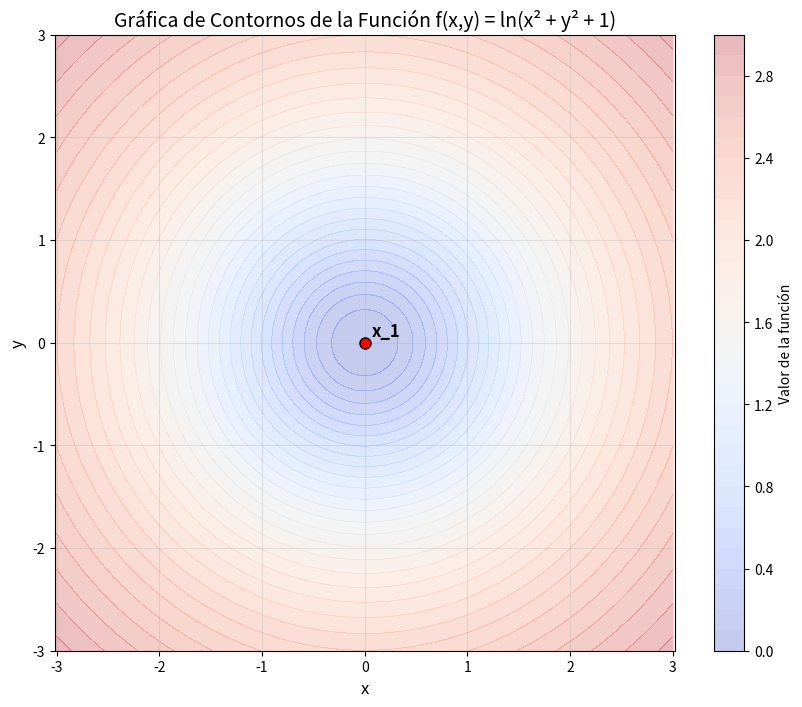
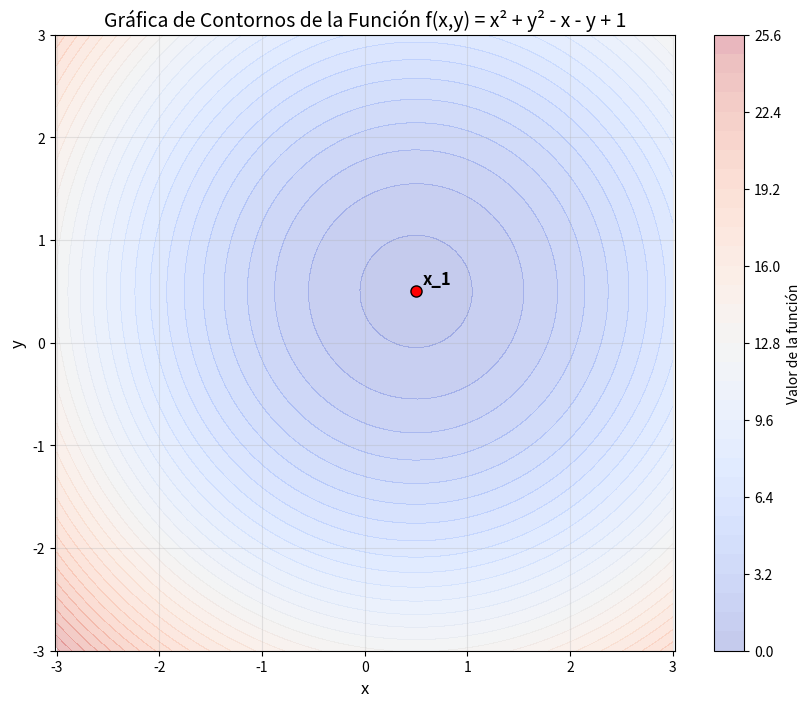
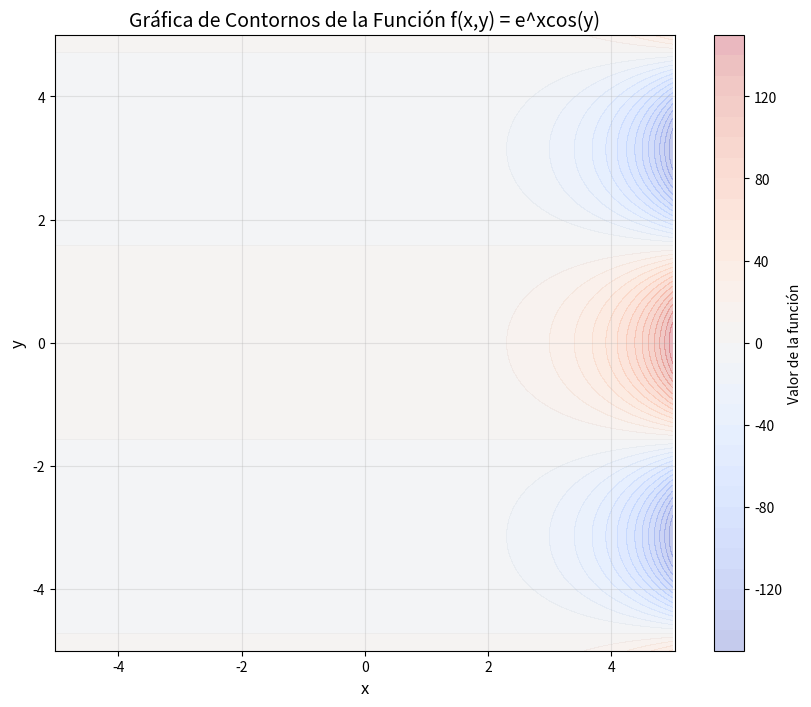
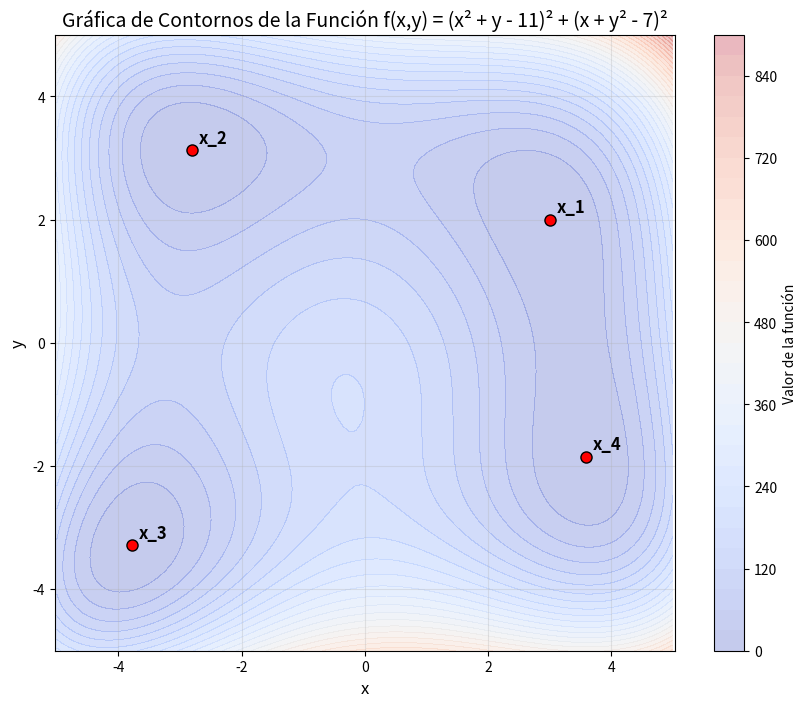
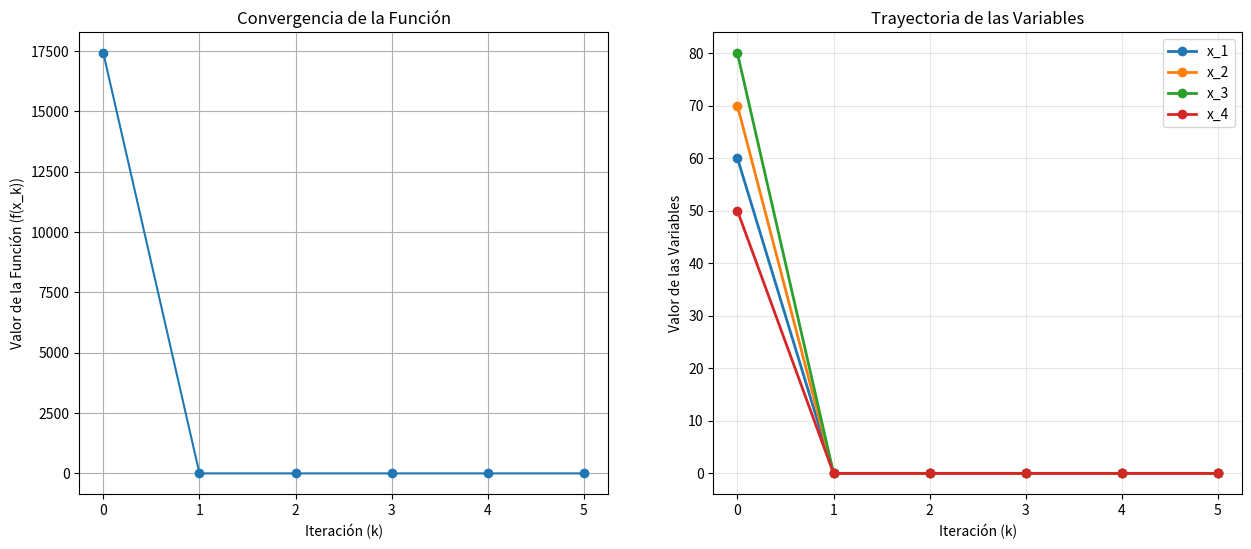
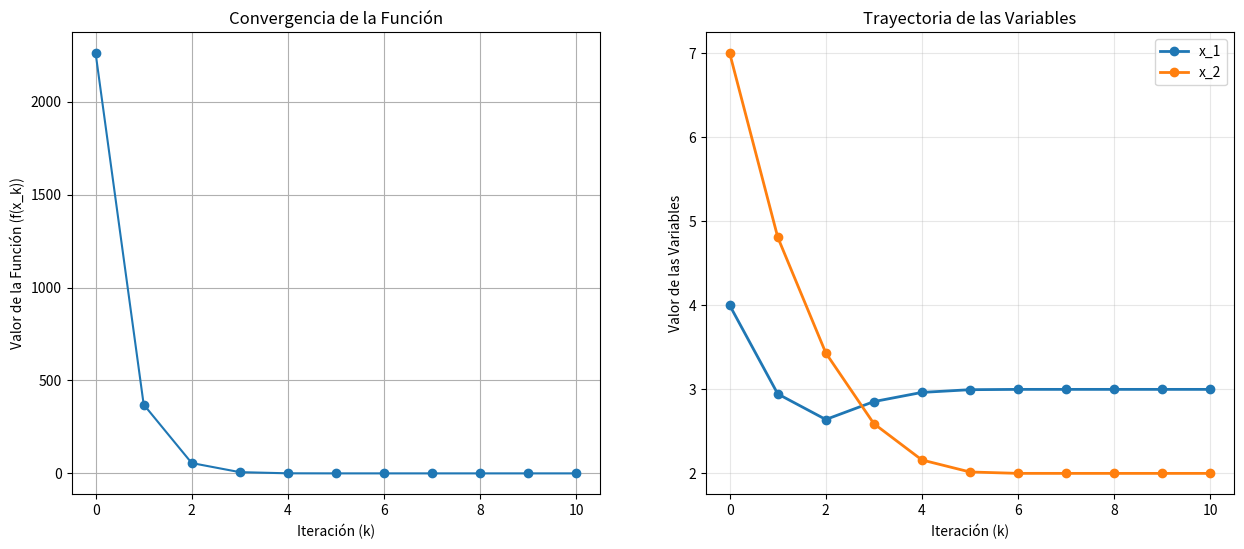
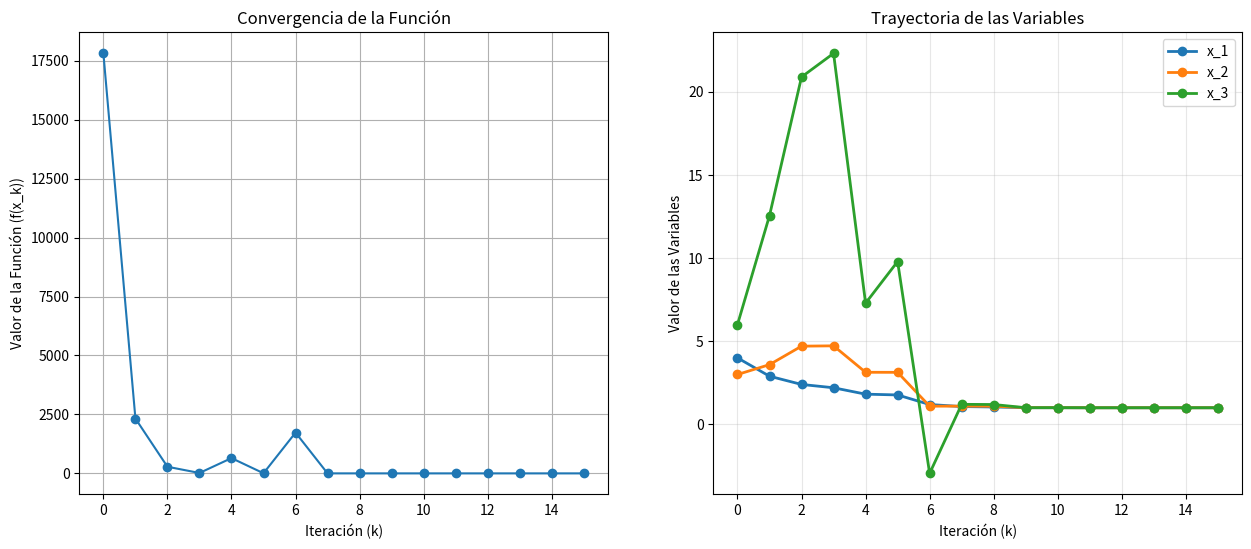

Python code for these plots, in order:
import numpy as np                   # Manejo de vectores y matrices
import matplotlib.pyplot as plt      # Visualización de datos
from typing import Callable          # Tipado de tipo funcion

def graficar_contorno(funcion: Callable, 
                      puntos_xy: list = [], 
                      xlim=(-5, 5), 
                      ylim=(-5, 5), 
                      resolucion: int = 100, 
                      niveles: int = 30,
                      titulo: str = "") -> None:
    """
    Grafica el contorno de una función de dos variables en el plano XY.

    Args:
        funcion (Callable): Función f(x, y) que se desea graficar.
        puntos_xy (list): Lista de puntos (x, y) a resaltar en la gráfica.
        xlim (tuple): Límite inferior y superior para el eje x. Por defecto (-5, 5).
        ylim (tuple): Límite inferior y superior para el eje y. Por defecto (-5, 5).
        resolucion (int): Número de puntos en cada eje para la malla. Por defecto 100.
        niveles (int): Número de niveles de contorno. Por defecto 30.
        titulo (str): Título de la gráfica. Por defecto "".

    Retorna:
        None. Muestra la gráfica de contornos en pantalla.
    """

    x = np.linspace(xlim[0], xlim[1], resolucion)
    y = np.linspace(ylim[0], ylim[1], resolucion)
    X, Y = np.meshgrid(x, y)
    
    Z = funcion(X, Y)
    
    plt.figure(figsize=(10, 8))
    
    plt.contourf(X, Y, Z, levels=niveles, alpha=0.3, cmap='coolwarm')
    
    for i, (px, py) in enumerate(puntos_xy):
        plt.plot(px, py, 'ro', markersize=8, markeredgecolor='black', markeredgewidth=1)
        plt.annotate(f'x_{i+1}', (px, py), xytext=(5, 5), 
                    textcoords='offset points', fontsize=12, fontweight='bold')

    plt.xlabel('x', fontsize=12)
    plt.ylabel('y', fontsize=12)
    plt.title(f'Gráfica de Contornos de la Función {titulo}', fontsize=14)
    plt.grid(True, alpha=0.3)
    plt.colorbar(label='Valor de la función')
    plt.axis('equal')

    plt.show()

def funcion_a(x: float, y: float) -> float:
    # f(x,y) = ln(x² + y² + 1)
    return np.log(x**2 + y**2 + 1)

def funcion_b(x: float, y: float) -> float:
    # f(x,y) = x² + y² - x - y + 1
    return x**2 + y**2 - x - y + 1

def funcion_c(x: float, y: float) -> float:
    # f(x,y) = e^xcos(y)
    return np.exp(x) * np.cos(y)

def funcion_d(x: float, y: float) -> float:
    # f(x,y) = (x² + y - 11)² + (x + y² - 7)²
    return (x**2 + y - 11)**2 + (x + y**2 - 7)**2

# Definición de los puntos criticos encontrados en la parte teorica para su correspondiente prueba
puntos_a = [(0, 0)]
puntos_b = [(1/2, 1/2)]
puntos_c = []
puntos_d = [(3, 2), 
            (-2.805118, 3.131312),
            (-3.779310, -3.283186),
            (3.584428, -1.848126)]

# Graficar la funcion (a) f(x,y) = ln(x² + y² + 1)
graficar_contorno(funcion_a, puntos_a, xlim=(-3, 3), ylim=(-3, 3), resolucion=100, niveles=30, titulo="f(x,y) = ln(x² + y² + 1)")

# Graficar la funcion (b) f(x,y) = x² + y² - x - y + 1
graficar_contorno(funcion_b, puntos_b, xlim=(-3, 3), ylim=(-3, 3), resolucion=100, niveles=30, titulo="f(x,y) = x² + y² - x - y + 1")

# Graficar la funcion (c) f(x,y) = e^xcos(y)
graficar_contorno(funcion_c, puntos_c, xlim=(-5, 5), ylim=(-5, 5), resolucion=100, niveles=30, titulo="f(x,y) = e^xcos(y)")

# Graficar la funcion (d) f(x,y) = (x² + y - 11)² + (x + y² - 7)²
graficar_contorno(funcion_d, puntos_d, xlim=(-5, 5), ylim=(-5, 5), resolucion=100, niveles=30, titulo="f(x,y) = (x² + y - 11)² + (x + y² - 7)²")

import numpy as np                   # Manejo de vectores y matrices
from typing import Callable          # Tipado de tipo funcion

class DiferenciasFinitas:
    def __init__(self, h_grad: float = 1e-5, h_hess: float = 1e-4):
        self.h_grad = h_grad
        self.h_hess = h_hess
    
    def gradiente(self, f: Callable, x: np.ndarray) -> np.ndarray:
        '''
        Calcula el gradiente de la función f en el punto x utilizando diferencias finitas.

        Args:
            f (Callable): La función objetivo.
            x (np.ndarray): El punto en el que se evalúa el gradiente.

        Returns:
            np.ndarray: El gradiente de la función en el punto x.
        '''
        h = self.h_grad
        n = len(x)
        grad = np.zeros(n)
        
        for i in range(n):
            x_plus = x.copy()
            x_minus = x.copy()
            
            x_plus[i] += h
            x_minus[i] -= h

            # Diferencia finita central: (f(x+h) - f(x-h)) / (2h)
            grad[i] = (f(x_plus) - f(x_minus)) / (2 * h)

        return grad
    
    def hessiano(self, f: Callable, x: np.ndarray) -> np.ndarray:
        '''
        Calcula el hessiano de la función f en el punto x utilizando diferencias finitas.

        Args:
            f (Callable): La función objetivo.
            x (np.ndarray): El punto en el que se evalúa el hessiano.

        Returns:
            np.ndarray: El hessiano de la función en el punto x.
        '''
        h = self.h_hess
        x = np.asarray(x, dtype=float)
        n = len(x)
        H = np.zeros((n, n))
        
        # Elementos diagonales del hessiano usando diferencias finitas centrales
        for i in range(n):
            x_plus = x.copy()
            x_minus = x.copy()
            x_plus[i] += h
            x_minus[i] -= h
            
            # Segunda derivada central: (f(x+h) - 2f(x) + f(x-h)) / h²
            H[i, i] = (f(x_plus) - 2*f(x) + f(x_minus)) / (h**2)
        
        # Elementos fuera de la diagonal (derivadas cruzadas) usando diferencias centrales
        for i in range(n):
            for j in range(i+1, n):
                x_pp = x.copy()  # x + h_i + h_j
                x_pm = x.copy()  # x + h_i - h_j
                x_mp = x.copy()  # x - h_i + h_j
                x_mm = x.copy()  # x - h_i - h_j
                
                x_pp[i] += h
                x_pp[j] += h
                
                x_pm[i] += h
                x_pm[j] -= h
                
                x_mp[i] -= h
                x_mp[j] += h
                
                x_mm[i] -= h
                x_mm[j] -= h
                
                # Derivada cruzada central: (f(x+hi+hj) - f(x+hi-hj) - f(x-hi+hj) + f(x-hi-hj)) / (4h²)
                H[i, j] = (f(x_pp) - f(x_pm) - f(x_mp) + f(x_mm)) / (4 * h**2)
                H[j, i] = H[i, j]  # Simetria
        
        return H

def funcion_1(x: np.ndarray) -> float:
    # f(x) = Σ(x_i²) para i=1 hasta n
    return np.sum(x**2)

def funcion_2(x: np.ndarray) -> float:
    # f(x,y) = (x² + y - 11)² + (x + y² - 7)²
    return (x[0]**2 + x[1] - 11)**2 + (x[0] + x[1]**2 - 7)**2

def funcion_3(x: np.ndarray) -> float:
    # f(x) = Σ[100(x_(i+1) - x_i²)² + (x_i - 1)²] para i=1 hasta n-1
    n = len(x)
    resultado = 0
    for i in range(n-1):
        resultado += 100 * (x[i+1] - x[i]**2)**2 + (x[i] - 1)**2
    return resultado

# Creamos el objeto de la clase DiferenciasFinitas
diferencias_finitas = DiferenciasFinitas()

# Puntos criticos encontrados para cada funcion
x1 = np.array([0, 0, 0, 0, 0])
x2 = np.array([(3, 2), (-2.805118, 3.131312), (-3.779310, -3.283186), (3.584428, -1.848126)])
x3 = np.array([1, 1, 1, 1, 1])

# Función 1: f(x) = Σ(x_i²)
print("FUNCIÓN 1: f(x) = Σ(x_i²)")
grad1 = diferencias_finitas.gradiente(funcion_1, x1)
hess1 = diferencias_finitas.hessiano(funcion_1, x1)

print(f"Valor de la función: {funcion_1(x1):.6f}")
print(f"Gradiente: {grad1}")
print(f"Hessiano:")
print(hess1)
print(f"Determinante: {np.linalg.det(hess1):.6f}")
print()

# Función 2: f(x,y) = (x² + y - 11)² + (x + y² - 7)²
print("FUNCIÓN 2: f(x,y) = (x² + y - 11)² + (x + y² - 7)²")
for i in range(len(x2)):
    grad2 = diferencias_finitas.gradiente(funcion_2, x2[i])
    hess2 = diferencias_finitas.hessiano(funcion_2, x2[i])

    print(f"Valor de la función: {funcion_2(x2[i]):.6f}")
    print(f"Gradiente: {grad2}")
    print(f"Hessiano:")
    print(hess2)
    print(f"Determinante: {np.linalg.det(hess2):.6f}")
    print()

# Función 3: Función de Rosenbrock 
print("FUNCIÓN 3: f(x) = Σ[100(x_{i+1} - x_i²)² + (x_i - 1)²]")
grad3 = diferencias_finitas.gradiente(funcion_3, x3)
hess3 = diferencias_finitas.hessiano(funcion_3, x3)

print(f"Valor de la función: {funcion_3(x3):.6f}")
print(f"Gradiente: {grad3}")
print(f"Hessiano:")
print(hess3)
print(f"Determinante: {np.linalg.det(hess3):.6f}")
print()

import numpy as np                   # Manejo de vectores y matrices
import matplotlib.pyplot as plt      # Visualización de datos
from typing import Callable          # Tipado de tipo funcion

class MetodoNewton:
    def __init__(self, gradiente_func: Callable, hessiano_func: Callable):
        self.gradiente = gradiente_func # Función de gradiente
        self.hessiano = hessiano_func # Función hessiana
        self.trayectoria = [] # Trayectoria de puntos a lo largo de la optimización

    def optimizar(self, x0: np.ndarray, K: int) -> list:
        ''' 
        Optimiza la función utilizando el Método de Newton.

        Args:
            x0 (np.ndarray): Punto inicial.
            K (int): Número de iteraciones.

        Returns:
            list: Trayectoria de puntos durante la optimización.
        '''
        x = np.array(x0)
        self.trayectoria.append(x.copy()) # Punto inicial
        for k in range(K):
            grad = self.gradiente(x)
            hess = self.hessiano(x)

            # x_{k+1} = x_k - H^{-1} * grad
            x = x - np.dot(np.linalg.inv(hess), grad)
            self.trayectoria.append(x.copy()) # Punto k+1
        return self.trayectoria


    def graficar_trayectoria(self, f:Callable):
        ''' 
        Grafica la trayectoria de la optimización.

        Args:
            f (Callable): Función a optimizar.

        Returns:
            None. Muestra la trayectoria de la optimización.
        '''
        k_values = list(range(len(self.trayectoria)))
        f_values = [f(x) for x in self.trayectoria]

        # Crear figura con 2 subplots
        fig, (ax1, ax2) = plt.subplots(1, 2, figsize=(15, 6))
        
        # Grafica 1: Valores de la función
        ax1.plot(k_values, f_values, marker='o')
        ax1.set_title("Convergencia de la Función")
        ax1.set_xlabel("Iteración (k)")
        ax1.set_ylabel("Valor de la Función (f(x_k))")
        ax1.grid()
        
        # Grafica 2: Trayectoria de las variables
        trayectoria_array = np.array(self.trayectoria)
        n_vars = trayectoria_array.shape[1]

        for i in range(n_vars):
            ax2.plot(k_values, trayectoria_array[:, i], marker='o',
                    label=f'x_{i+1}', linewidth=2, markersize=6)
        
        ax2.set_title("Trayectoria de las Variables")
        ax2.set_xlabel("Iteración (k)")
        ax2.set_ylabel("Valor de las Variables")
        ax2.grid(True, alpha=0.3)
        ax2.legend()
        
        plt.show()

def funcion_1(x):
    """f(x) = Σ(x_i²) para i=1 hasta n"""
    return np.sum(x**2)

def gradiente_func_1(x):
    """∇f(x) = [2x_1, 2x_2, ..., 2x_n]"""
    return 2 * np.array(x)

def hessiano_func_1(x):
    """∇²f(x) = [2, 2, ..., 2] (matriz diagonal)"""
    n = len(x)
    return 2 * np.eye(n)

def funcion_2(x):
    """f(x,y) = (x² + y - 11)² + (x + y² - 7)²"""
    return (x[0]**2 + x[1] - 11)**2 + (x[0] + x[1]**2 - 7)**2

def gradiente_func_2(x):
    """∇f(x,y) = (4x(x²+y-11)+2(x+y²-7),2(x²+y-11)+4y(x+y²-7))"""
    df_dx = 4 * x[0] * (x[0]**2 + x[1] - 11) + 2 * (x[0] + x[1]**2 - 7)
    df_dy = 2 * (x[0]**2 + x[1] - 11) + 4 * x[1] * (x[0] + x[1]**2 - 7)
    return np.array([df_dx, df_dy])

def hessiano_func_2(x):
    """∇²f(x,y) = [[12x²+4y-42, 4x+4y], [4x+4y, 4x+12y²-26]]"""
    fxx = 12 * x[0]**2 + 4 * x[1] - 42
    fyy = 12 * x[1]**2 + 4 * x[0] - 26
    fxy = 4 * x[0] + 4 * x[1]
    return np.array([[fxx, fxy], [fxy, fyy]])

def funcion_3(x):
    """f(x) = Σ[100(x_(i+1) - x_i²)² + (x_i - 1)²] para i=1 hasta n-1"""
    n = len(x)
    resultado = 0
    for i in range(n-1):
        resultado += 100 * (x[i+1] - x[i]**2)**2 + (x[i] - 1)**2
    return resultado

def gradiente_func_3(x):
    """∇f(x) = [∂f/∂x_1, ∂f/∂x_2, ..., ∂f/∂x_n]"""
    n = len(x)
    grad = np.zeros(n)
    grad[0] = -400 * x[0] * (x[1] - x[0]**2) + 2 * (x[0] - 1)
    for i in range(1, n-1):
        grad[i] = 200 * (x[i] - x[i - 1]**2) - 400 * x[i] * (x[i + 1] - x[i]**2) + 2 * (x[i] - 1)
    grad[-1] = 200 * (x[-1] - x[-2]**2)
    return grad

def hessiano_func_3(x):
    n = len(x)
    H = np.zeros((n, n))

    H[0, 0] = 1200 * x[0]**2 - 400 * x[1] + 2
    for i in range(1, n - 1):
        H[i, i] = 1200 * x[i]**2 - 400 * x[i+1] + 202
    H[-1, -1] = 200

    for i in range(n - 1):
        H[i, i+1] = -400 * x[i]
        H[i+1, i] = -400 * x[i]

    return H

newton_opt = MetodoNewton(gradiente_func=gradiente_func_1, hessiano_func=hessiano_func_1)
K=5
x0 = np.array([60.0, 70.0, 80.0, 50.0])
solution = newton_opt.optimizar(x0, K)

print("FUNCIÓN 1: f(x) = Σ(x_i²)")
for i, punto in enumerate(solution):
    print(f"Iteración {i}: {punto}")
newton_opt.graficar_trayectoria(f=funcion_1)

newton_opt = MetodoNewton(gradiente_func=gradiente_func_2, hessiano_func=hessiano_func_2)
K=10
x0 = np.array([4.0, 7.0])
solution = newton_opt.optimizar(x0, K)

print("FUNCIÓN 2: f(x,y) = (x² + y - 11)² + (x + y² - 7)²")
for i, punto in enumerate(solution):
    print(f"Iteración {i}: {punto}")

newton_opt.graficar_trayectoria(f=funcion_2)

newton_opt = MetodoNewton(gradiente_func=gradiente_func_3, hessiano_func=hessiano_func_3)
K=15
x0 = np.array([4.0, 3.0, 6.0])
solution = newton_opt.optimizar(x0, K)

print("FUNCIÓN 3: f(x) = Σ[100(x_(i+1) - x_i²)² + (x_i - 1)²] para i=1 hasta n-1")
for i, punto in enumerate(solution):
    print(f"Iteración {i}: {punto}")
newton_opt.graficar_trayectoria(f=funcion_3)